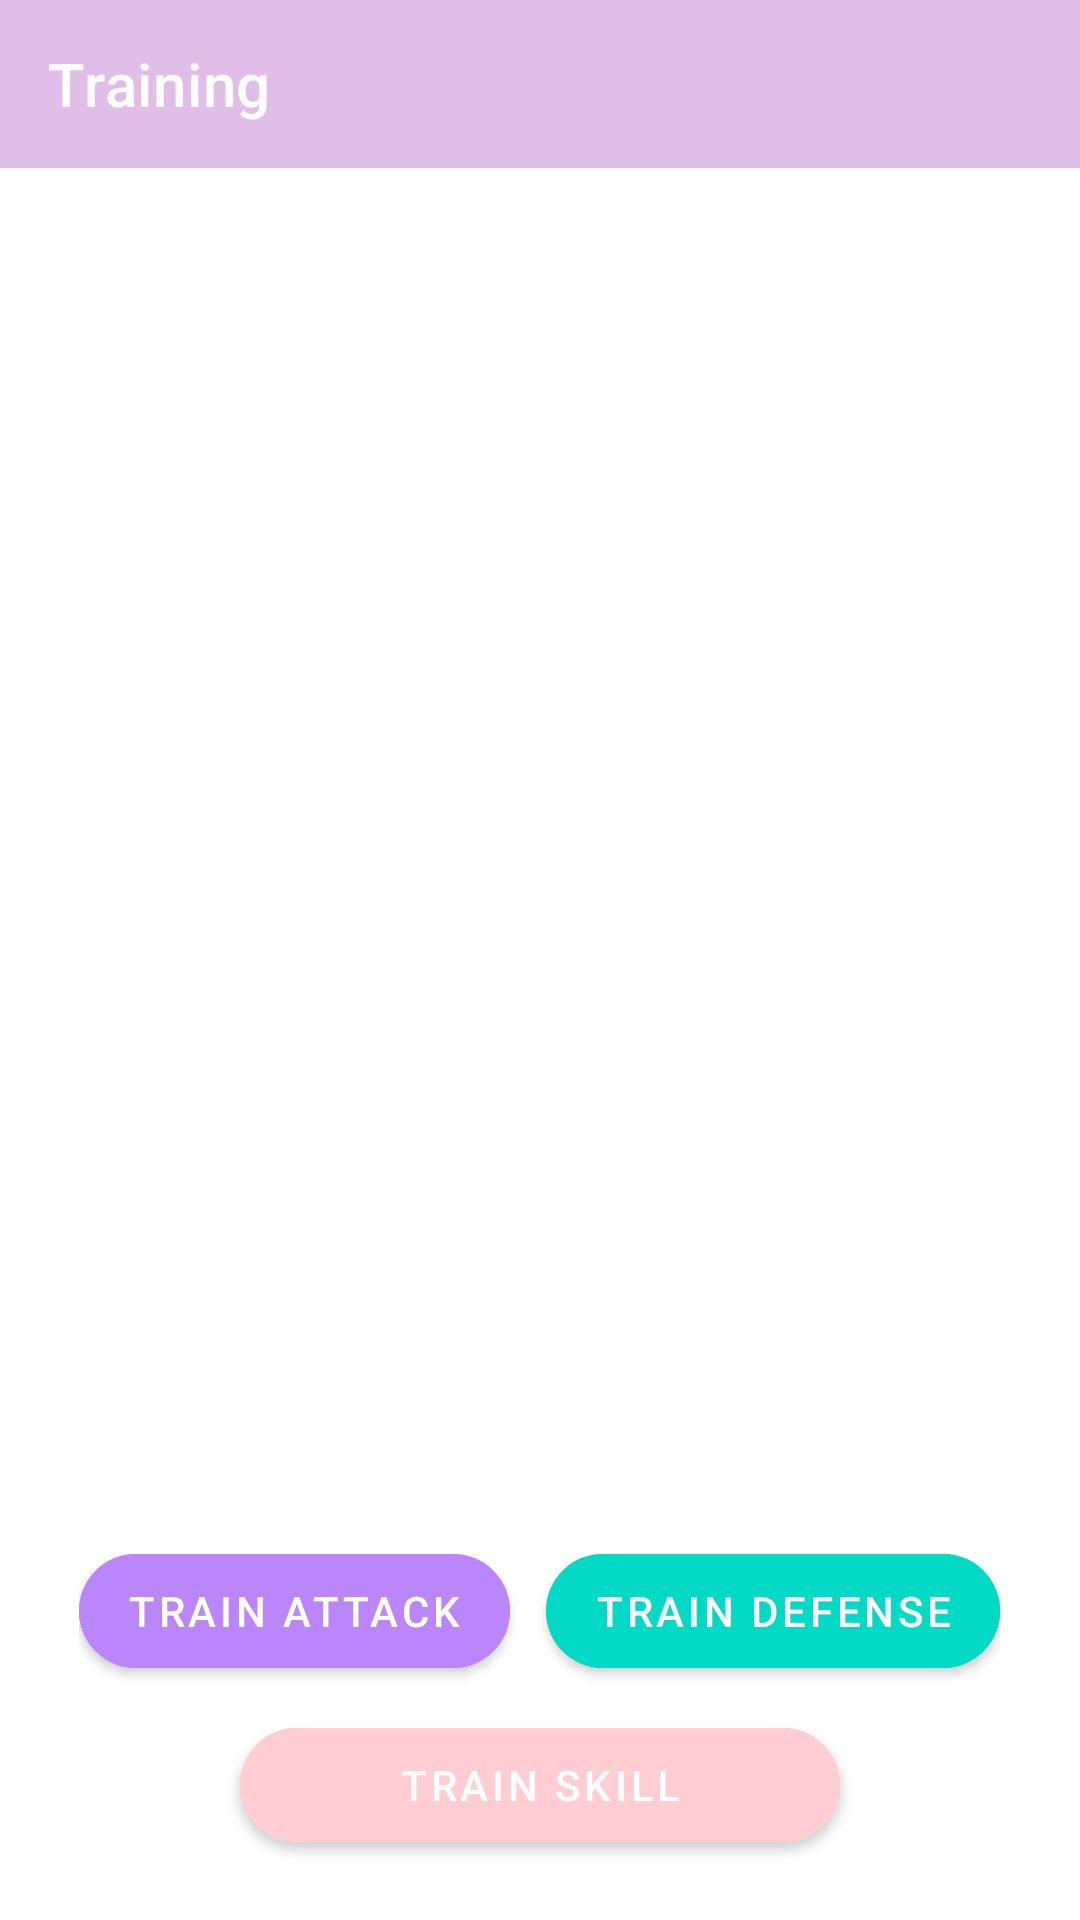

Produce the Android XML layout that renders to this screen, including the resource entries it uses.
<!-- AndroidManifest.xml: application theme Theme.Java_project_lutemon -->
<!-- res/layout/fragment_training.xml -->
<?xml version="1.0" encoding="utf-8"?>
<LinearLayout
    xmlns:android="http://schemas.android.com/apk/res/android"
    xmlns:app="http://schemas.android.com/apk/res-auto"
    android:id="@+id/fragment_training_root"
    android:layout_width="match_parent"
    android:layout_height="match_parent"
    android:orientation="vertical"
    android:background="@drawable/training"
    android:fitsSystemWindows="true">

    <androidx.appcompat.widget.Toolbar
        android:id="@+id/training_toolbar"
        android:layout_width="match_parent"
        android:layout_height="56dp"
        android:background="@color/purple_100"
        app:title="Training"
        android:titleTextColor="@android:color/white"
        android:theme="@style/ThemeOverlay.AppCompat.Dark.ActionBar"
        app:popupTheme="@style/PopupMenuOverlay" />

    <LinearLayout
        android:id="@+id/content_layout"
        android:layout_width="match_parent"
        android:layout_height="0dp"
        android:layout_weight="1"
        android:paddingHorizontal="12dp"
        android:paddingTop="8dp"
        android:paddingBottom="8dp"
        android:orientation="vertical">


        <TextView
            android:id="@+id/title_training"
            android:layout_width="match_parent"
            android:layout_height="wrap_content"
            android:text="Currently Training"
            android:gravity="center"
            android:textSize="18sp"
            android:textStyle="bold"
            android:layout_marginBottom="8dp"
            android:textColor="@color/white" />

        <TextView
            android:id="@+id/empty_training_hint"
            android:layout_width="match_parent"
            android:layout_height="wrap_content"
            android:text="No Lutemon is currently training."
            android:textColor="@android:color/black"
            android:gravity="center"
            android:visibility="gone"
            android:paddingVertical="8dp" />

        <androidx.recyclerview.widget.RecyclerView
            android:id="@+id/recycler_training"
            android:layout_width="match_parent"
            android:layout_height="0dp"
            android:layout_weight="0.6"
            android:clipToPadding="false"
            android:paddingBottom="8dp"
            android:scrollbars="vertical" />

        <TextView
            android:id="@+id/title_rest"
            android:layout_width="match_parent"
            android:layout_height="wrap_content"
            android:text="Available for Training"
            android:gravity="center"
            android:textSize="18sp"
            android:textStyle="bold"
            android:layout_marginTop="12dp"
            android:layout_marginBottom="8dp"
            android:textColor="@color/white" />

        <TextView
            android:id="@+id/empty_rest_hint"
            android:layout_width="match_parent"
            android:layout_height="wrap_content"
            android:text="No available Lutemon to train."
            android:textColor="@android:color/black"
            android:gravity="center"
            android:visibility="gone"
            android:paddingVertical="8dp" />

        <androidx.recyclerview.widget.RecyclerView
            android:id="@+id/recycler_rest"
            android:layout_width="match_parent"
            android:layout_height="0dp"
            android:layout_weight="1"
            android:clipToPadding="false"
            android:scrollbars="vertical" />


        <LinearLayout
            android:id="@+id/train_button_bar"
            android:layout_width="match_parent"
            android:layout_height="wrap_content"
            android:orientation="vertical"
            android:gravity="center"
            android:padding="12dp"
            android:elevation="8dp">

            <LinearLayout
                android:layout_width="wrap_content"
                android:layout_height="wrap_content"
                android:orientation="horizontal">

                <com.google.android.material.button.MaterialButton
                    android:id="@+id/btn_train_attack"
                    style="@style/Widget.MaterialComponents.Button"
                    android:layout_width="wrap_content"
                    android:layout_height="50dp"
                    app:cornerRadius="20dp"
                    android:text="Train Attack"
                    android:backgroundTint="@color/purple_200" />

                <com.google.android.material.button.MaterialButton
                    android:id="@+id/btn_train_defense"
                    style="@style/Widget.MaterialComponents.Button"
                    android:layout_width="wrap_content"
                    android:layout_height="50dp"
                    android:text="Train Defense"
                    android:layout_marginStart="12dp"
                    app:cornerRadius="20dp"
                    android:backgroundTint="@color/teal_200" />
            </LinearLayout>

            <com.google.android.material.button.MaterialButton
                android:id="@+id/btn_train_skill"
                style="@style/Widget.MaterialComponents.Button"
                android:layout_width="200dp"
                android:layout_height="50dp"
                android:text="Train Skill"
                android:layout_marginTop="8dp"
                app:cornerRadius="20dp"
                android:backgroundTint="@color/release_button_light" />
        </LinearLayout>
    </LinearLayout>
</LinearLayout>
<!-- resources referenced by this layout -->
<resources>
  <color name="purple_100">#E1BEE7</color>
  <color name="purple_200">#BB86FC</color>
  <color name="release_button_light">#FFCDD2</color>
  <color name="teal_200">#03DAC5</color>
  <color name="white">#FFFFFF</color>
  <style name="PopupMenuOverlay" parent="ThemeOverlay.AppCompat.Light" />
  <style name="Theme.Java_project_lutemon" parent="Theme.MaterialComponents.DayNight.NoActionBar">
      </style>
</resources>
